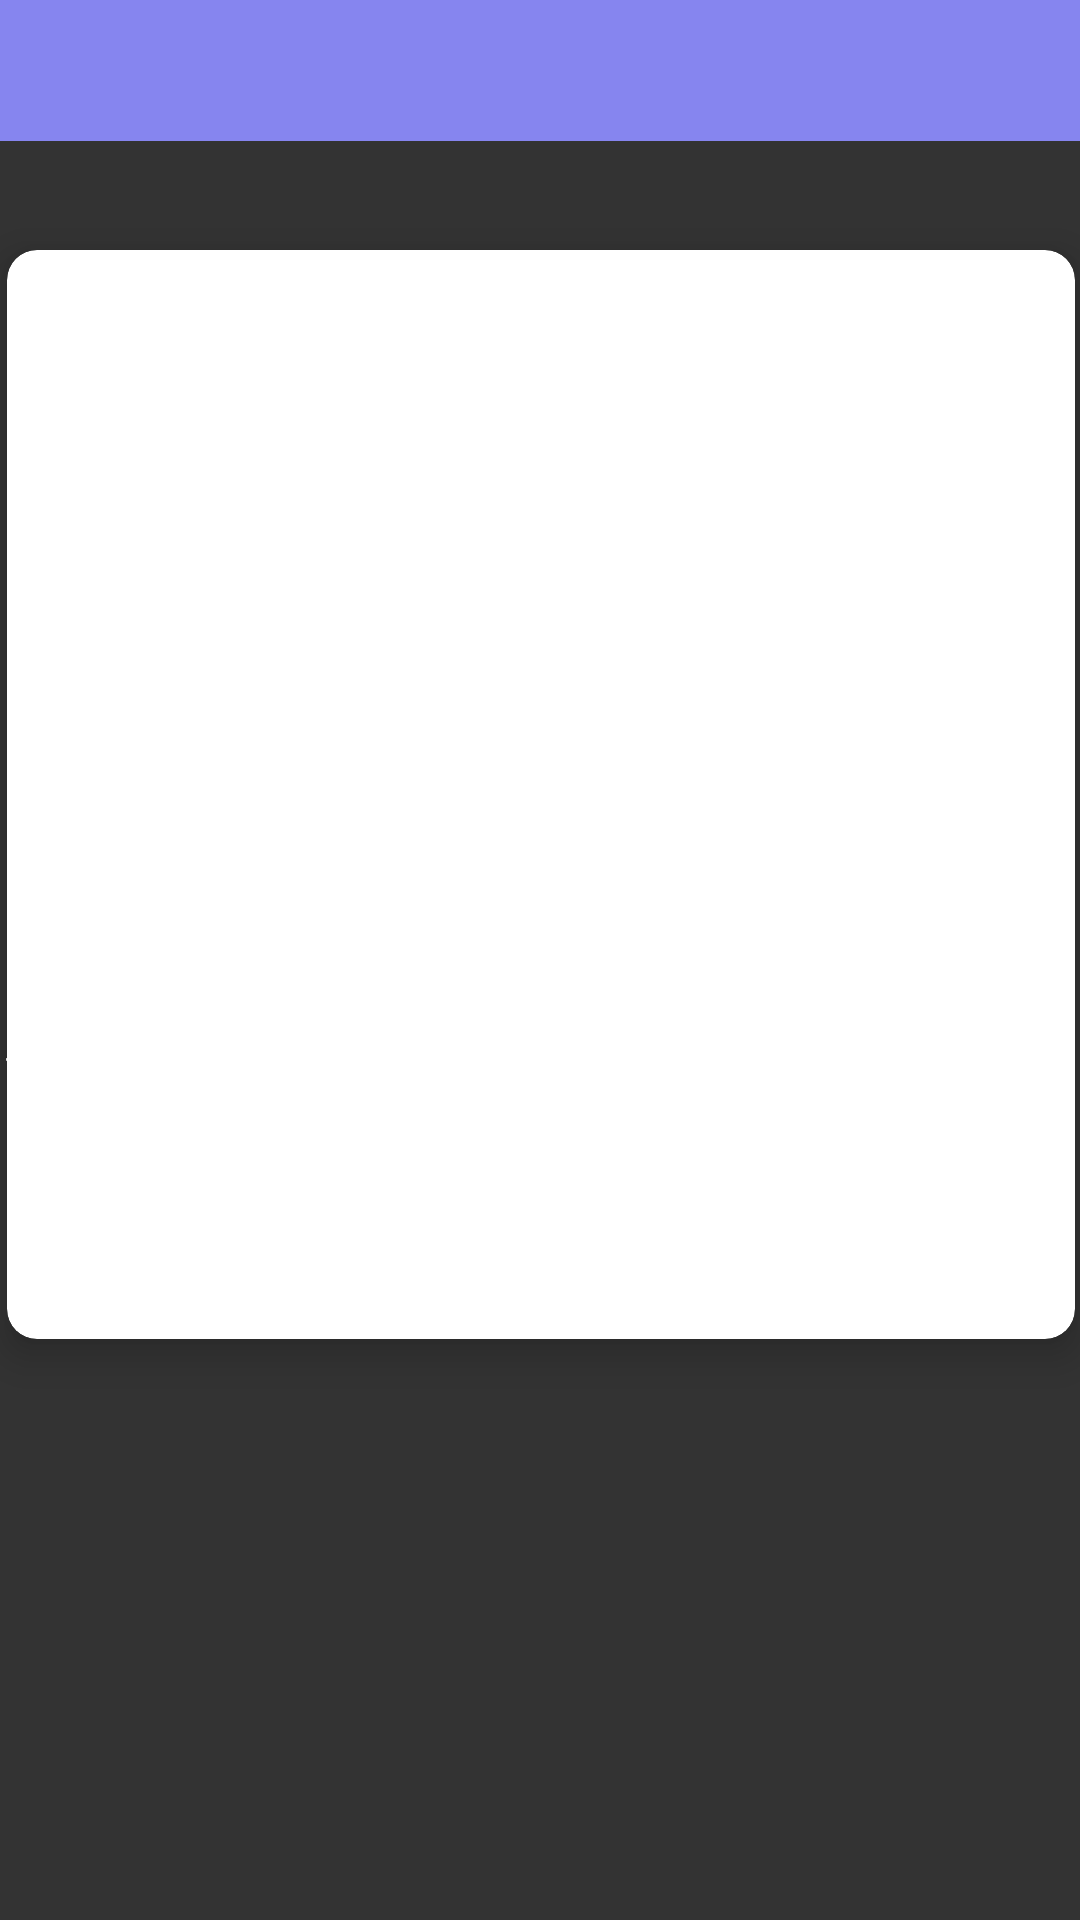

Android layout source for this screen:
<!-- AndroidManifest.xml: application theme Theme.DailyEdu -->
<!-- res/layout/activity_biology.xml -->
<?xml version="1.0" encoding="utf-8"?>
<androidx.constraintlayout.widget.ConstraintLayout xmlns:android="http://schemas.android.com/apk/res/android"
    xmlns:app="http://schemas.android.com/apk/res-auto"
    xmlns:tools="http://schemas.android.com/tools"
    android:layout_width="match_parent"
    android:layout_height="match_parent"
    android:background="#333333"
    tools:context=".subjects.BiologyActivity">

    <androidx.appcompat.widget.Toolbar
        android:id="@+id/toolbar"
        android:layout_width="413dp"
        android:layout_height="47dp"
        android:background="#8685EF"
        android:elevation="4dp"
        android:theme="@style/ThemeOverlay.AppCompat.ActionBar"
        app:layout_constraintBottom_toBottomOf="parent"
        app:layout_constraintEnd_toEndOf="parent"
        app:layout_constraintHorizontal_bias="0.0"
        app:layout_constraintStart_toStartOf="parent"
        app:layout_constraintTop_toTopOf="parent"
        app:layout_constraintVertical_bias="0.0"
        app:popupTheme="@style/ThemeOverlay.AppCompat.Light" />


    <androidx.cardview.widget.CardView
        android:id="@+id/cardView"
        android:layout_width="356dp"
        android:layout_height="363dp"
        android:layout_marginTop="20dp"
        app:cardCornerRadius="10dp"
        app:cardElevation="8dp"
        app:layout_constraintBottom_toBottomOf="parent"
        app:layout_constraintEnd_toEndOf="parent"
        app:layout_constraintHorizontal_bias="0.567"
        app:layout_constraintStart_toStartOf="parent"
        app:layout_constraintTop_toBottomOf="@+id/toolbar"
        app:layout_constraintVertical_bias="0.078">

    <ImageView
        android:id="@+id/imageViewDownload"
        android:layout_width="match_parent"
        android:layout_height="match_parent"
        
        android:scaleType="fitCenter"
        tools:srcCompat="@tools:sample/avatars" />

    </androidx.cardview.widget.CardView>

    <ScrollView
        android:layout_width="389dp"
        android:layout_height="310dp"
        app:layout_constraintBottom_toBottomOf="parent"
        app:layout_constraintEnd_toEndOf="parent"
        app:layout_constraintStart_toStartOf="parent"
        app:layout_constraintTop_toBottomOf="@+id/imageViewDownload"
        tools:ignore="NotSibling">

        <LinearLayout
        android:layout_width="match_parent"
        android:layout_height="wrap_content"
        android:orientation="vertical">


            <TextView
            android:id="@+id/textViewBiologyContent"
            android:layout_width="match_parent"
            android:layout_height="311dp"
            android:fontFamily="serif"
            android:inputType="none"
            android:padding="16dp"
            android:text="Your multiline text goes here..."
            android:textColor="#FFFFFF"
            android:textSize="20sp" />

        </LinearLayout>
    </ScrollView>

</androidx.constraintlayout.widget.ConstraintLayout>


    
    
    
    
    
    
    
    
    
    
<!-- resources referenced by this layout -->
<resources>
  <style name="Theme.DailyEdu" parent="Base.Theme.DailyEdu" />
  <style name="Base.Theme.DailyEdu" parent="Theme.Material3.DayNight.NoActionBar">
          
          
          <item name="android:statusBarColor">@color/myRed</item>
      </style>
  <color name="myRed">#9B2915</color>
</resources>
